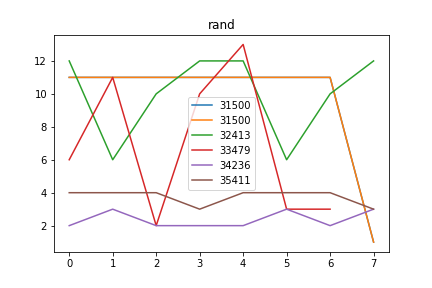

Data behind this chart, as committed beside it:
rand, Avg_max_fit, Gen, Dataset, CosDist, Hof
31500, 109.0, 46, [6, 6, 6, 6], 1.0, div(repeat(repeat(if_then_else(sub([5], …, [11, 11, 11, 11, 11, 11, 11, 1]
32413, 109.0, 38, [6, 6, 6, 6], 0.5918, repeat(add(concatenate(if_then_else([12]…, [12, 6, 10, 12, 12, 6, 10, 12]
33479, 109.0, 44, [6, 6, 6, 6], 0.6667, addOneAll(if_then_else(concatenate(div(c…, [6, 11, 2, 10, 13, 3, 3]
34236, 109.0, 31, [6, 6, 6, 6], 1.0, add(repeat(mul(repeat(concatenate(div([6…, [2, 3, 2, 2, 2, 3, 2, 3]
35411, 109.0, 38, [6, 6, 6, 6], 1.0, repeat(add(add(repeat(repeat(add([7], [9…, [4, 4, 4, 3, 4, 4, 4, 3]
